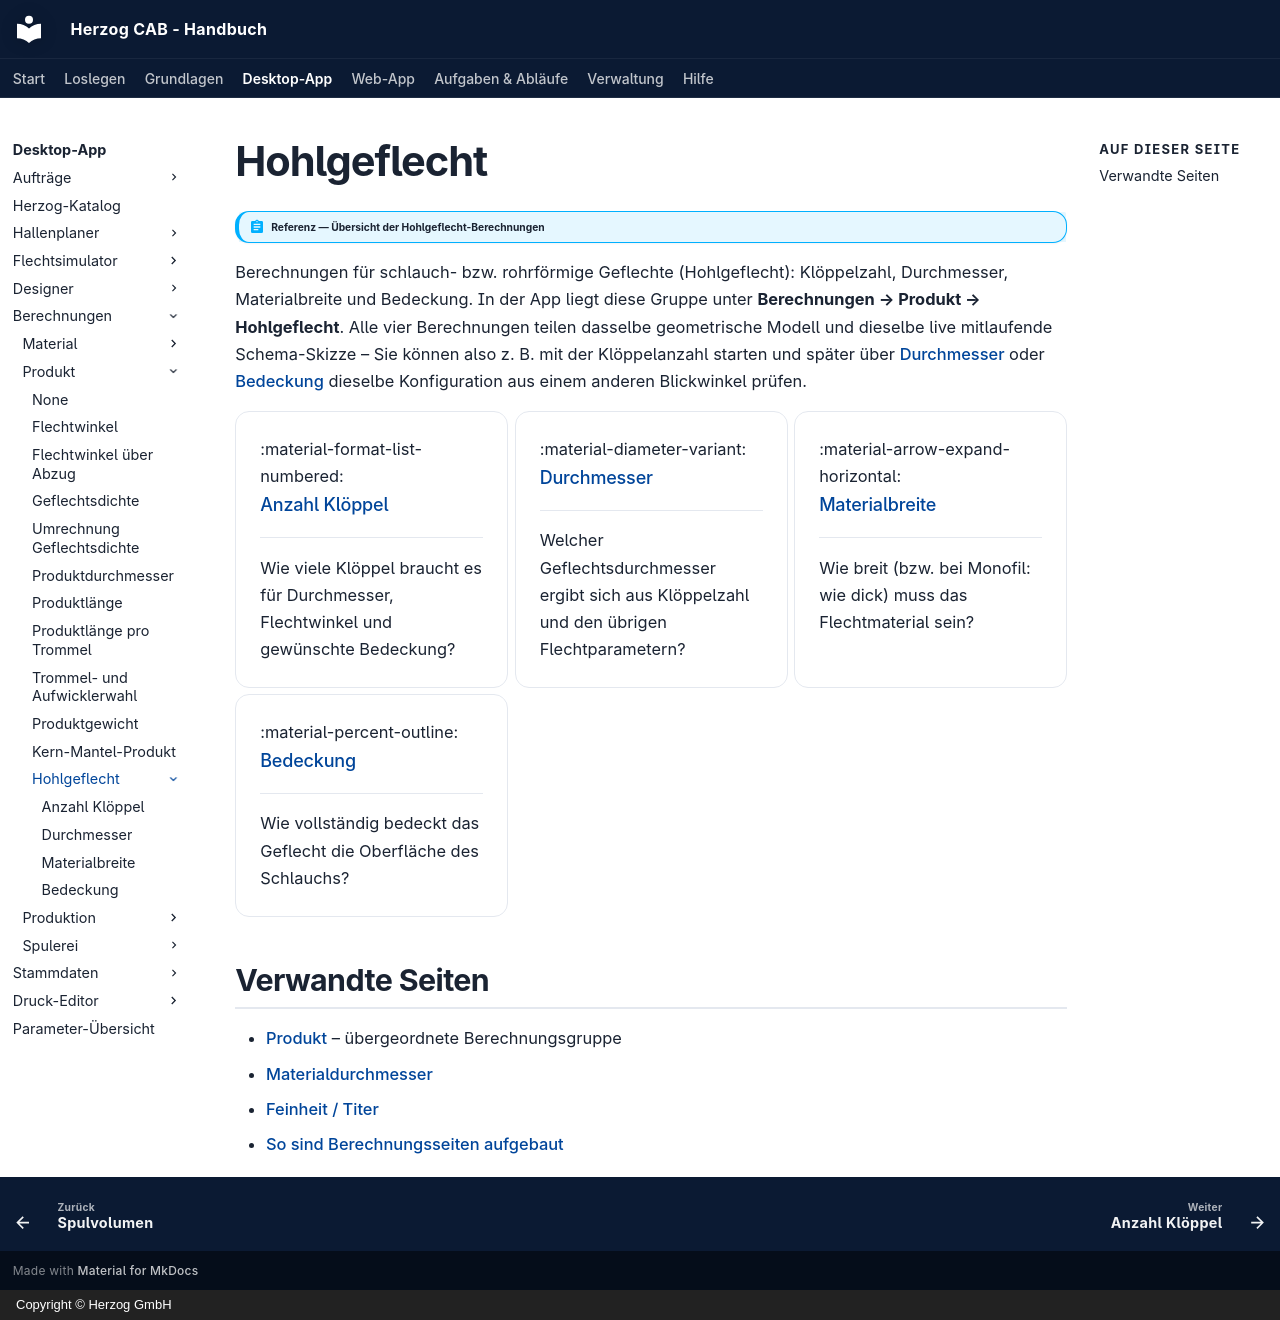

repository: Herzog-GmbH/HerzogCAB-Docs · page: calculations/tubular-braid/index.html · generator: mkdocs · copyright: Copyright © Herzog GmbH

# Hohlgeflecht

!!! abstract "Referenz — Übersicht der Hohlgeflecht-Berechnungen"

Berechnungen für schlauch- bzw. rohrförmige Geflechte (Hohlgeflecht):
Klöppelzahl, Durchmesser, Materialbreite und Bedeckung. In der App liegt diese
Gruppe unter **Berechnungen → Produkt → Hohlgeflecht**. Alle vier
Berechnungen teilen dasselbe geometrische Modell und dieselbe live
mitlaufende Schema-Skizze – Sie können also z. B. mit der Klöppelanzahl
starten und später über [Durchmesser](tube-diameter.md) oder
[Bedeckung](tube-cover.md) dieselbe Konfiguration aus einem anderen
Blickwinkel prüfen.

<div class="grid cards" markdown>

- :material-format-list-numbered: __[Anzahl Klöppel](tube-carriers.md)__

    ---
    Wie viele Klöppel braucht es für Durchmesser, Flechtwinkel und
    gewünschte Bedeckung?

- :material-diameter-variant: __[Durchmesser](tube-diameter.md)__

    ---
    Welcher Geflechtsdurchmesser ergibt sich aus Klöppelzahl und den
    übrigen Flechtparametern?

- :material-arrow-expand-horizontal: __[Materialbreite](yarn-width.md)__

    ---
    Wie breit (bzw. bei Monofil: wie dick) muss das Flechtmaterial sein?

- :material-percent-outline: __[Bedeckung](tube-cover.md)__

    ---
    Wie vollständig bedeckt das Geflecht die Oberfläche des Schlauchs?

</div>

## Verwandte Seiten

* [Produkt](../product/index.md) – übergeordnete Berechnungsgruppe
* [Materialdurchmesser](../material/material-diameter.md)
* [Feinheit / Titer](../material/linear-density.md)
* [So sind Berechnungsseiten aufgebaut](../../basics/calc-page-anatomy.md)
